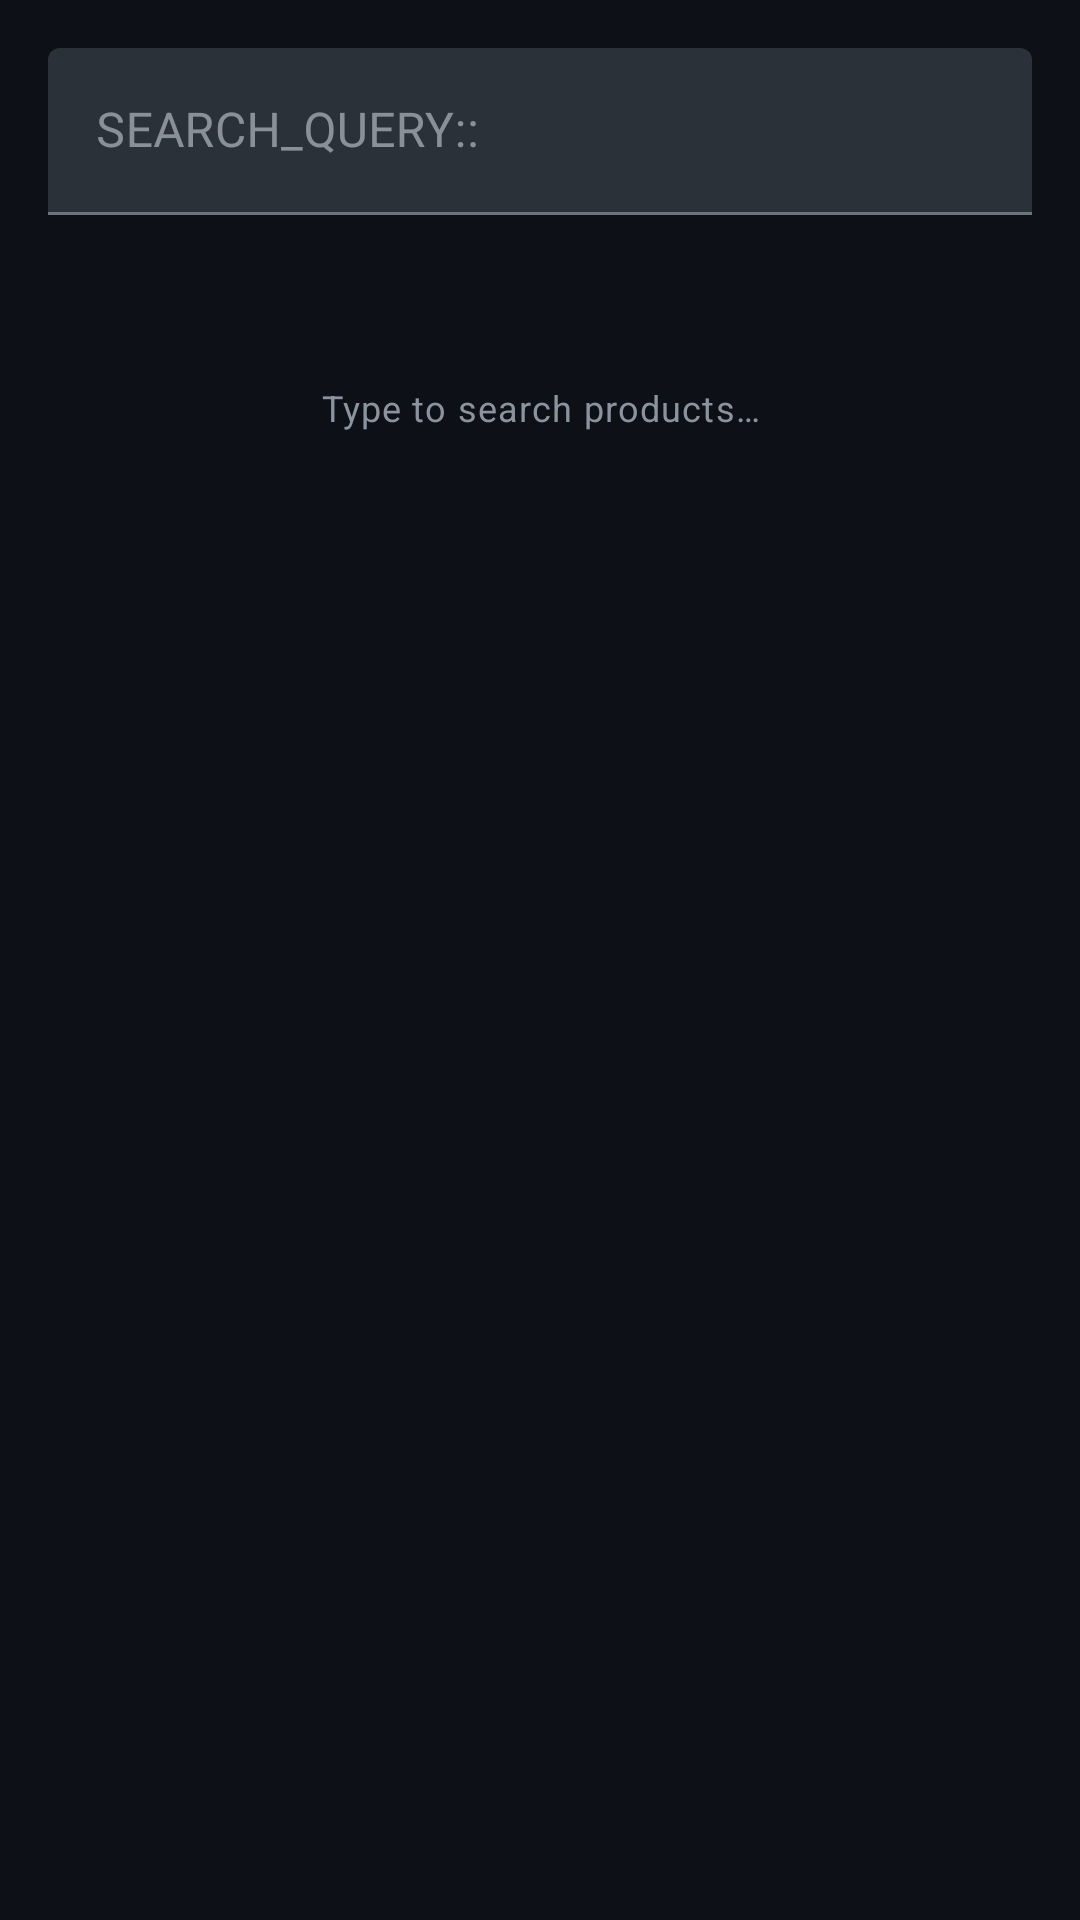

The Android layout XML behind this screen, and the referenced resources:
<!-- AndroidManifest.xml: application theme Theme.MADevMarketplace -->
<!-- res/layout/fragment_search.xml -->
<?xml version="1.0" encoding="utf-8"?>
<LinearLayout
    xmlns:android="http://schemas.android.com/apk/res/android"
    android:layout_width="match_parent"
    android:layout_height="match_parent"
    android:orientation="vertical"
    android:padding="16dp"
    android:background="@color/bg_dark">

    <com.google.android.material.textfield.TextInputLayout
        android:id="@+id/til_search"
        style="@style/Widget.MADev.TextInput"
        android:layout_width="match_parent"
        android:layout_height="wrap_content"
        android:hint="@string/search_hint"
        android:layout_marginBottom="16dp">
        <com.google.android.material.textfield.TextInputEditText
            android:id="@+id/et_search"
            android:layout_width="match_parent"
            android:layout_height="wrap_content"
            android:imeOptions="actionSearch"
            android:inputType="text"
            android:singleLine="true" />
    </com.google.android.material.textfield.TextInputLayout>

    <TextView
        android:id="@+id/tv_search_hint"
        style="@style/TextAppearance.MADev.Caption"
        android:layout_width="match_parent"
        android:layout_height="wrap_content"
        android:gravity="center"
        android:padding="40dp"
        android:text="Type to search products…" />

    <ProgressBar
        android:id="@+id/loading"
        android:layout_width="wrap_content"
        android:layout_height="wrap_content"
        android:layout_gravity="center"
        android:visibility="gone" />

    <androidx.recyclerview.widget.RecyclerView
        android:id="@+id/rv_search_results"
        android:layout_width="match_parent"
        android:layout_height="match_parent" />
</LinearLayout>
<!-- resources referenced by this layout -->
<resources>
  <color name="bg_dark">#0D1117</color>
  <string name="search_hint">SEARCH_QUERY::</string>
  <style name="TextAppearance.MADev.Caption" parent="TextAppearance.MaterialComponents.Caption">
          <item name="fontFamily">@font/inter</item>
          <item name="android:textColor">@color/text_muted</item>
          <item name="android:textSize">12sp</item>
      </style>
  <style name="Theme.MADevMarketplace" parent="Theme.MaterialComponents.DayNight.NoActionBar">
          <item name="android:statusBarColor">@color/status_bar</item>
          <item name="android:navigationBarColor">@color/nav_bg</item>
          <item name="android:windowLightStatusBar">false</item>
          <item name="android:windowBackground">@color/bg_dark</item>
          <item name="colorPrimary">@color/teal_primary</item>
          <item name="colorPrimaryDark">@color/teal_glow</item>
          <item name="colorAccent">@color/teal_primary</item>
          <item name="colorOnPrimary">@color/text_on_primary</item>
          <item name="colorSurface">@color/surface</item>
          <item name="colorOnSurface">@color/text_primary</item>
          <item name="colorBackground">@color/bg_dark</item>
          <item name="android:colorBackground">@color/bg_dark</item>
          <item name="editTextStyle">@style/Widget.MADev.TextInputEditText</item>
          <item name="materialButtonStyle">@style/Widget.MADev.Button</item>
      </style>
  <color name="text_muted">#8B949E</color>
  <color name="status_bar">#0D1117</color>
  <color name="nav_bg">#161B22</color>
  <color name="teal_primary">#00E5CC</color>
  <color name="teal_glow">#58A6FF</color>
  <color name="text_on_primary">#0D1117</color>
  <color name="surface">#161B22</color>
  <color name="text_primary">#C9D1D9</color>
  <style name="Widget.MADev.TextInputEditText" parent="Widget.MaterialComponents.TextInputEditText.OutlinedBox">
          <item name="android:textColor">@color/text_primary</item>
          <item name="android:minHeight">52dp</item>
          <item name="fontFamily">@font/inter</item>
      </style>
  <style name="Widget.MADev.Button" parent="Widget.MaterialComponents.Button">
          <item name="android:minHeight">56dp</item>
          <item name="cornerRadius">8dp</item>
          <item name="backgroundTint">@color/teal_primary</item>
          <item name="android:textColor">@color/text_on_primary</item>
          <item name="fontFamily">@font/jetbrains_mono</item>
          <item name="android:textSize">14sp</item>
          <item name="android:textStyle">bold</item>
          <item name="android:letterSpacing">0.05</item>
          <item name="elevation">2dp</item>
      </style>
</resources>
